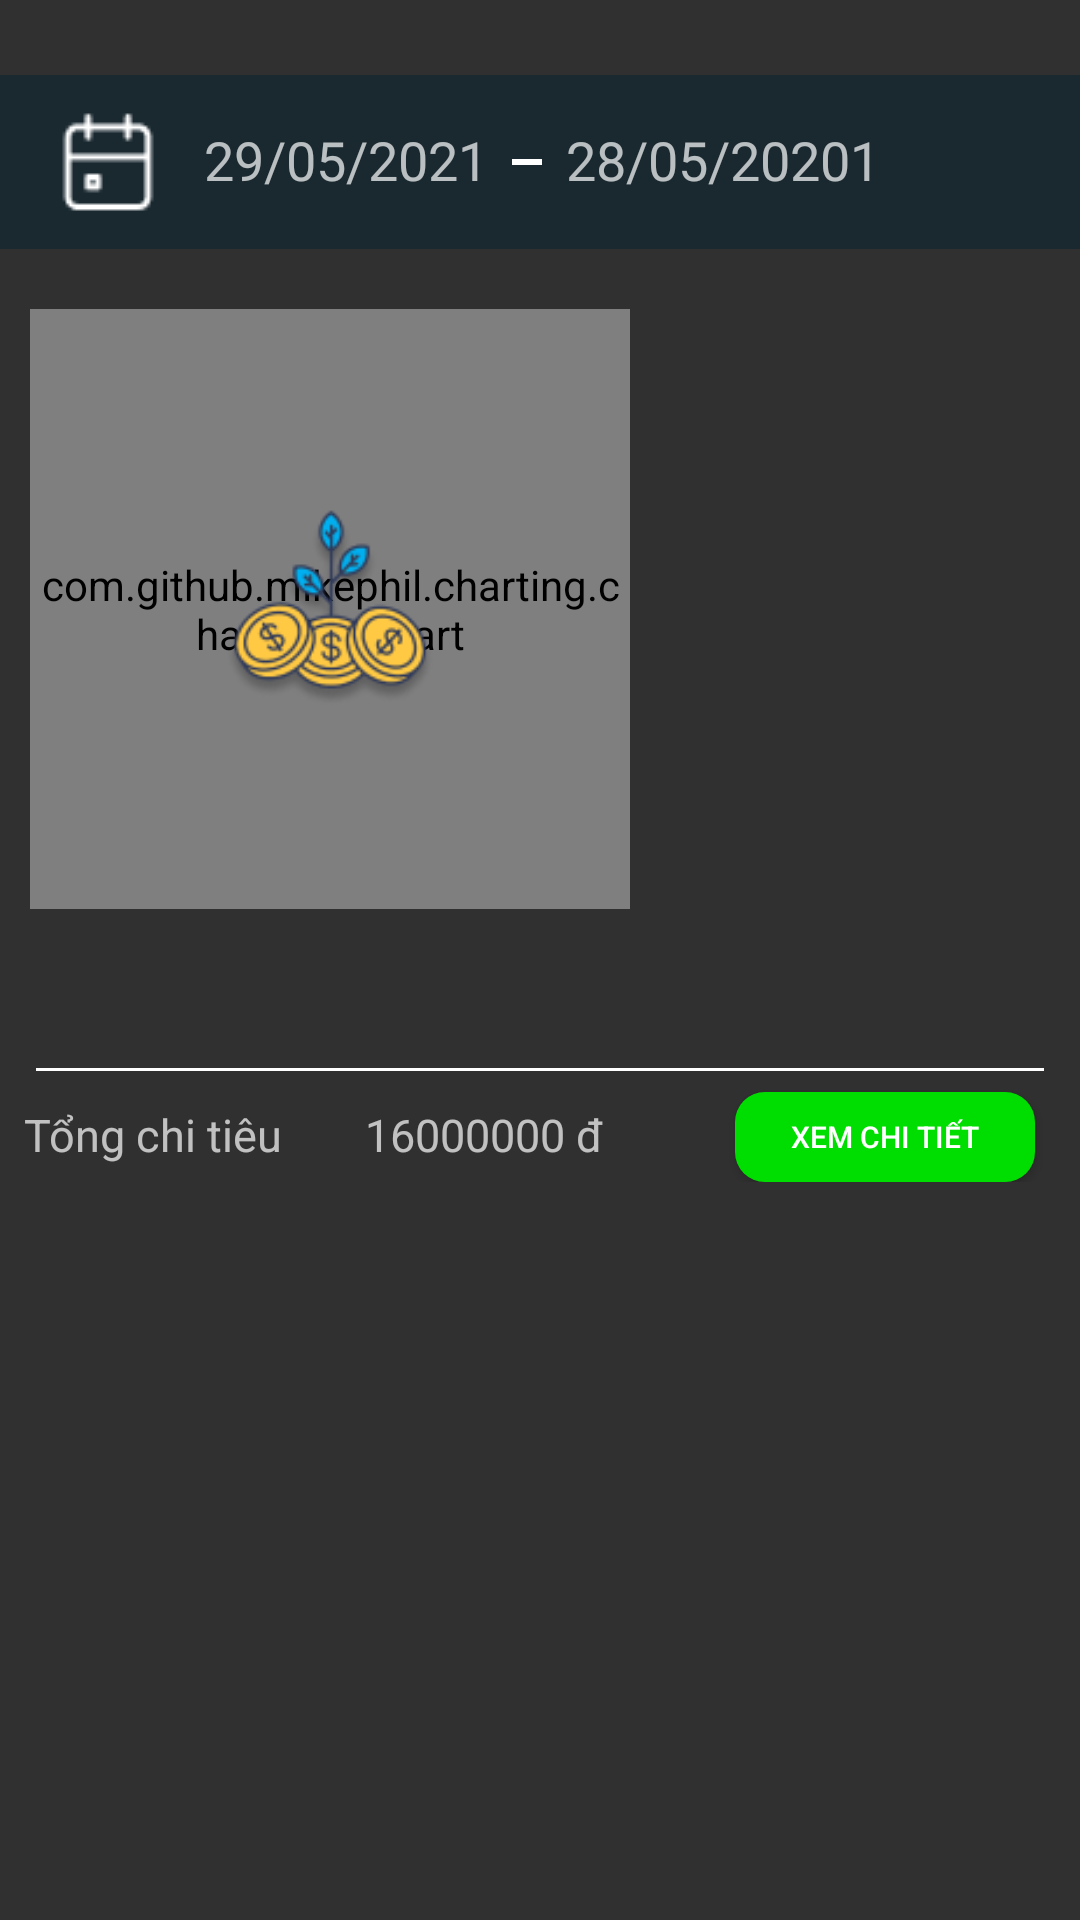

This screen was rendered from an Android layout file. Write that file and the resources it references.
<!-- AndroidManifest.xml: application theme Theme.Quanlichitieu -->
<!-- res/layout/nhom3_quoc_fragment_month.xml -->
<?xml version="1.0" encoding="utf-8"?>
<layout xmlns:android="http://schemas.android.com/apk/res/android"
    xmlns:app="http://schemas.android.com/apk/res-auto"
    xmlns:tools="http://schemas.android.com/tools">

    <data>

    </data>

    <ScrollView
        android:layout_width="match_parent"
        android:layout_height="match_parent"
        >
        <androidx.constraintlayout.widget.ConstraintLayout
            android:layout_width="match_parent"
            android:layout_height="match_parent"
            tools:context=".PieChart.Nhom3QuocFrgamentDay">

            <androidx.constraintlayout.widget.ConstraintLayout
                android:id="@+id/contrainLayoutCalendar"
                android:layout_width="match_parent"
                android:layout_height="58dp"
                android:layout_marginTop="25dp"
                app:layout_constraintTop_toTopOf="parent"
                android:background="@color/sub_main_background">


                <ImageView
                    android:id="@+id/imageView5"
                    android:layout_width="wrap_content"
                    android:layout_height="wrap_content"
                    android:layout_marginStart="16dp"
                    android:layout_marginTop="16dp"
                    android:layout_marginBottom="16dp"
                    app:layout_constraintBottom_toBottomOf="parent"
                    app:layout_constraintStart_toStartOf="parent"
                    app:layout_constraintTop_toTopOf="parent"
                    app:srcCompat="@drawable/icon_calendar" />

                <TextView
                    android:id="@+id/tvFrom"
                    android:layout_width="wrap_content"
                    android:layout_height="wrap_content"
                    android:layout_marginStart="68dp"
                    android:layout_marginTop="16dp"
                    android:layout_marginBottom="16dp"
                    android:text="29/05/2021"
                    android:textSize="18sp"
                    app:layout_constraintBottom_toBottomOf="parent"
                    app:layout_constraintStart_toStartOf="parent"
                    app:layout_constraintTop_toTopOf="parent"
                    app:layout_constraintVertical_bias="0.0" />

                <View
                    android:id="@+id/view2"
                    android:layout_width="10dp"
                    android:layout_height="2dp"
                    android:layout_marginStart="8dp"
                    android:layout_marginTop="16dp"
                    android:layout_marginBottom="16dp"
                    android:background="@color/white"
                    app:layout_constraintBottom_toBottomOf="parent"
                    app:layout_constraintStart_toEndOf="@+id/tvFrom"
                    app:layout_constraintTop_toTopOf="parent" />

                <TextView
                    android:id="@+id/tvTo"
                    android:layout_width="wrap_content"
                    android:layout_height="wrap_content"
                    android:layout_marginTop="16dp"
                    android:layout_marginBottom="16dp"
                    android:layout_marginStart="8dp"
                    android:text="28/05/20201"
                    android:textSize="18sp"
                    app:layout_constraintBottom_toBottomOf="parent"
                    app:layout_constraintStart_toEndOf="@+id/view2"
                    app:layout_constraintTop_toTopOf="parent"
                    app:layout_constraintVertical_bias="0.0" />


            </androidx.constraintlayout.widget.ConstraintLayout>

            <com.github.mikephil.charting.charts.PieChart
                android:id="@+id/pieChartMonth"
                android:layout_width="200dp"
                android:layout_height="200dp"
                android:layout_marginStart="10dp"
                android:layout_marginTop="20dp"
                app:layout_constraintStart_toStartOf="parent"
                app:layout_constraintTop_toBottomOf="@id/contrainLayoutCalendar"/>

            <androidx.recyclerview.widget.RecyclerView
                android:id="@+id/recycleviewLegend"
                android:layout_width="140dp"
                android:layout_height="250dp"
                tools:layout_editor_absoluteX="205dp"
                tools:layout_editor_absoluteY="103dp"
                android:layout_marginStart="8dp"
                android:layout_marginTop="20dp"
                app:layout_constraintStart_toEndOf="@id/pieChartMonth"
                app:layout_constraintTop_toBottomOf="@id/contrainLayoutCalendar"
                />

            <ImageView
                android:layout_width="70dp"
                android:layout_height="70dp"
                app:layout_constraintTop_toTopOf="@id/pieChartMonth"
                app:layout_constraintBottom_toBottomOf="@id/pieChartMonth"
                app:layout_constraintStart_toStartOf="@id/pieChartMonth"
                app:layout_constraintEnd_toEndOf="@id/pieChartMonth"
                android:background="@drawable/iconsavemoney"/>
            <androidx.recyclerview.widget.RecyclerView
                android:id="@+id/recycleViewMonth"
                android:layout_width="match_parent"
                android:layout_height="wrap_content"
                android:layout_marginTop="20dp"
                android:paddingVertical="10dp"
                app:layout_constraintTop_toBottomOf="@id/pieChartMonth"/>

            <androidx.constraintlayout.widget.ConstraintLayout
                android:layout_width="match_parent"
                android:layout_height="wrap_content"
                android:layout_marginTop="5dp"
                android:paddingBottom="100dp"
                app:layout_constraintTop_toBottomOf="@id/recycleViewMonth"
                app:layout_constraintBottom_toBottomOf="parent">


                <View
                    android:layout_width="match_parent"
                    android:layout_height="1dp"
                    android:layout_marginStart="12dp"
                    android:layout_marginTop="8dp"
                    android:layout_marginEnd="12dp"
                    android:background="@color/white"
                    app:layout_constraintEnd_toEndOf="parent"
                    app:layout_constraintHorizontal_bias="0.0"
                    app:layout_constraintStart_toStartOf="parent"
                    app:layout_constraintTop_toTopOf="parent" />

                <TextView
                    android:id="@+id/tvTongtien"
                    android:layout_width="wrap_content"
                    android:layout_height="wrap_content"
                    android:layout_marginStart="8dp"
                    android:layout_marginTop="20dp"
                    android:text="Tổng chi tiêu "
                    android:textSize="15sp"
                    app:layout_constraintStart_toStartOf="parent"
                    app:layout_constraintTop_toTopOf="parent" />

                <TextView
                    android:id="@+id/tvTongChiTieu"
                    android:layout_width="wrap_content"
                    android:layout_height="wrap_content"
                    android:layout_marginStart="24dp"
                    android:layout_marginTop="20dp"
                    android:layout_marginEnd="51dp"
                    android:text="16000000 đ"
                    android:textSize="15sp"
                    app:layout_constraintStart_toEndOf="@+id/tvTongtien"
                    app:layout_constraintTop_toTopOf="parent" />

                <Button
                    android:id="@+id/btn_Xemchitiet"
                    android:layout_width="100dp"
                    android:layout_height="30dp"
                    android:layout_marginTop="16dp"
                    android:layout_marginEnd="15dp"
                    android:background="@drawable/curnor_shape_xemchitiet"
                    android:text="Xem chi tiết"
                    android:textSize="10sp"
                    app:layout_constraintEnd_toEndOf="parent"
                    app:layout_constraintTop_toTopOf="parent" />
            </androidx.constraintlayout.widget.ConstraintLayout>


        </androidx.constraintlayout.widget.ConstraintLayout>

    </ScrollView>
</layout>
<!-- resources referenced by this layout -->
<resources>
  <color name="sub_main_background">#1A2930</color>
  <color name="white">#FFFFFFFF</color>
  <!-- drawable curnor_shape_xemchitiet (drawable) -->
  <?xml version="1.0" encoding="utf-8"?>
  <shape xmlns:android="http://schemas.android.com/apk/res/android"
      android:shape="rectangle">
      <solid android:color="#00DD00"/>
      <corners android:radius="10dp">
      </corners>
  
  
  </shape>
  <!-- drawable icon_calendar: png bitmap (drawable-v24, 519 bytes) -->
  <!-- drawable iconsavemoney: png bitmap (drawable, 10850 bytes) -->
  <style name="Theme.Quanlichitieu" parent="Theme.AppCompat.NoActionBar">
          
          <item name="colorPrimary">@color/purple_500</item>
          <item name="colorPrimaryDark">@color/sub_main_background</item>
          <item name="colorAccent">@color/teal_200</item>
          
      </style>
  <color name="purple_500">#FF6200EE</color>
  <color name="teal_200">#FF03DAC5</color>
</resources>
